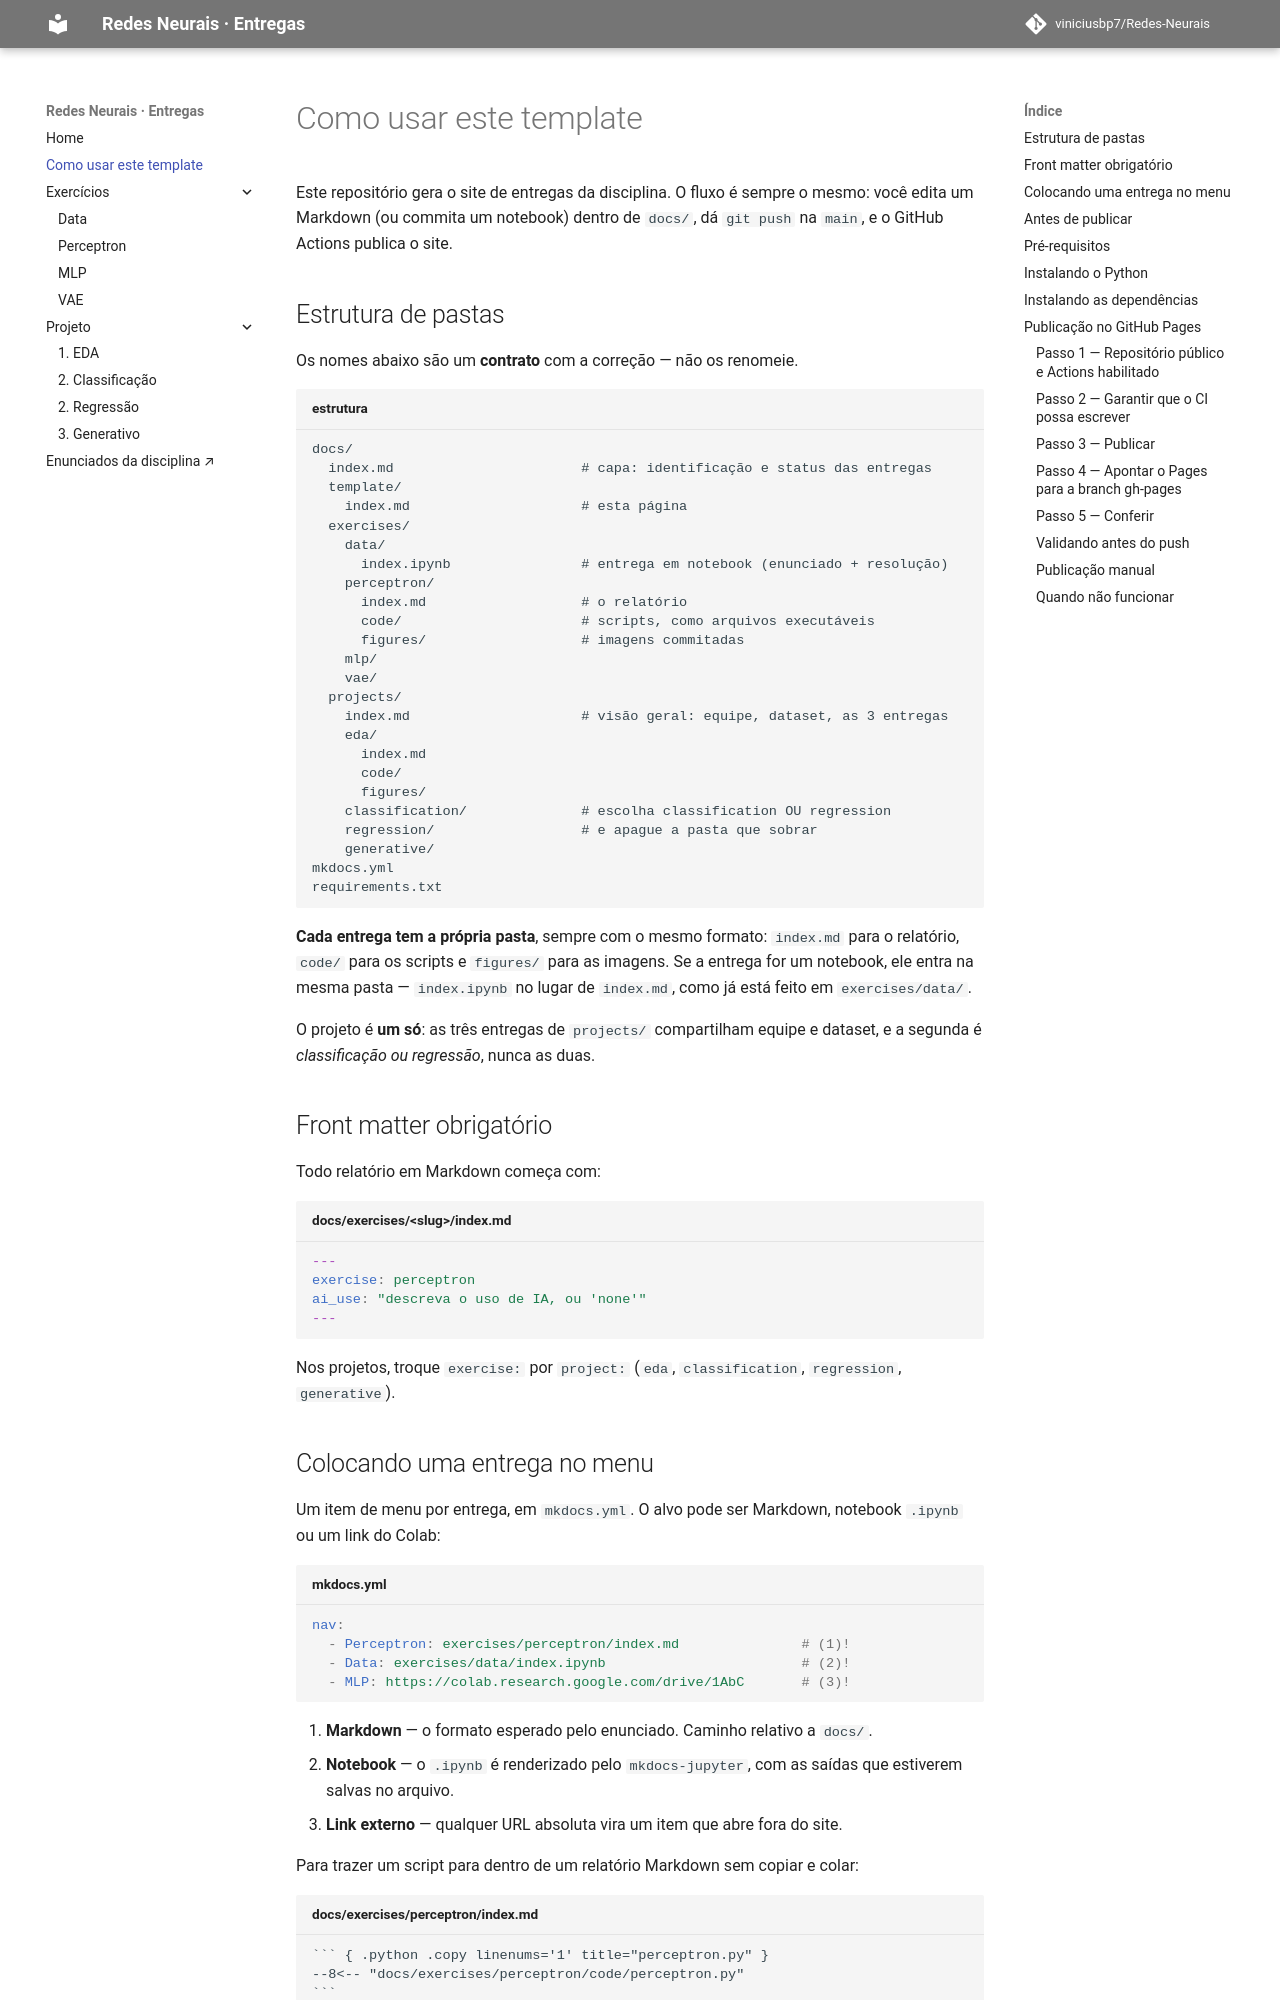

repository: viniciusbp7/Redes-Neurais · page: template/index.html · generator: mkdocs

# Como usar este template

Este repositório gera o site de entregas da disciplina. O fluxo é sempre o mesmo: você
edita um Markdown (ou commita um notebook) dentro de `docs/`, dá `git push` na `main`, e o
GitHub Actions publica o site.

## Estrutura de pastas

Os nomes abaixo são um **contrato** com a correção — não os renomeie.

``` { .text title="estrutura" }
docs/
  index.md                       # capa: identificação e status das entregas
  template/
    index.md                     # esta página
  exercises/
    data/
      index.ipynb                # entrega em notebook (enunciado + resolução)
    perceptron/
      index.md                   # o relatório
      code/                      # scripts, como arquivos executáveis
      figures/                   # imagens commitadas
    mlp/
    vae/
  projects/
    index.md                     # visão geral: equipe, dataset, as 3 entregas
    eda/
      index.md
      code/
      figures/
    classification/              # escolha classification OU regression
    regression/                  # e apague a pasta que sobrar
    generative/
mkdocs.yml
requirements.txt
```

**Cada entrega tem a própria pasta**, sempre com o mesmo formato: `index.md` para o
relatório, `code/` para os scripts e `figures/` para as imagens. Se a entrega for um
notebook, ele entra na mesma pasta — `index.ipynb` no lugar de `index.md`, como já está
feito em `exercises/data/`.

O projeto é **um só**: as três entregas de `projects/` compartilham equipe e dataset, e a
segunda é *classificação ou regressão*, nunca as duas.

## Front matter obrigatório

Todo relatório em Markdown começa com:

``` { .yaml .copy title="docs/exercises/<slug>/index.md" }
---
exercise: perceptron
ai_use: "descreva o uso de IA, ou 'none'"
---
```

Nos projetos, troque `exercise:` por `project:` (`eda`, `classification`, `regression`,
`generative`).
